Run: headless pygame with SDL's dummy video driver; simulated clock (each Clock.tick advances the game by its frame time, no real sleeping); random seed 0; keys injected as events and as key.get_pressed() state; no mouse input.
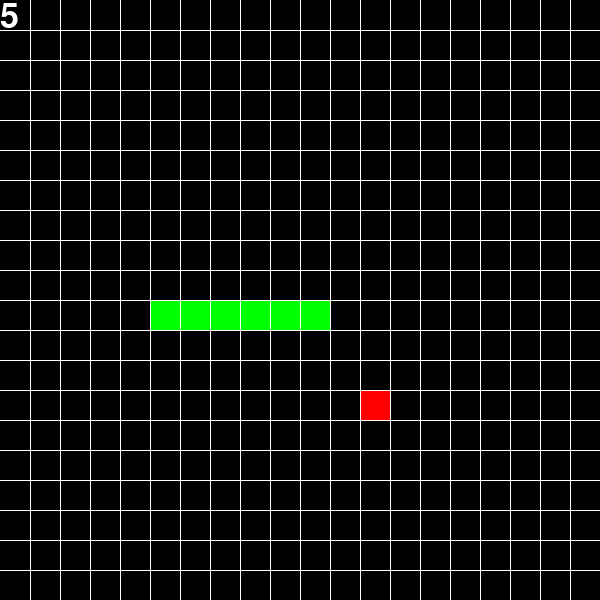
Frame 1 of 4 · flips 1–60 · no input
Frame 2 of 4 · flips 61–180 · tapped SPACE, RETURN · held RIGHT (→), D · screen unchanged from frame 1, image omitted
Frame 3 of 4 · flips 181–300 · held DOWN (↓), S · screen unchanged from frame 2, image omitted
Frame 4 of 4 · flips 301–420 · held LEFT (←), A, UP (↑), W · screen unchanged from frame 3, image omitted

The pygame program that drew these frames:

import random
import pygame as pg
import math
pg.init()
clock = pg.time.Clock()

gridSize = 20
width, height = gridSize*30, gridSize*30
screen = pg.display.set_mode((width, height))


COLORS = {
    "black": (0,0,0),
    "red": (255,0,0),
    "green": (0,255,0),
    "white": (255,255,255)
}

class Snake:
    g = math.floor(gridSize/2)*30
    parts = [[g-150, g], [g-120, g], [g-90, g], [g-60, g], [g-30, g], [g, g]]
    rot = 1
    pos = parts[-1]*1
    length = 5
    
    def move(self):
        if self.rot == 0:
            self.pos[1] = self.pos[1] - 30
        elif self.rot == 1:
            self.pos[0] = self.pos[0] + 30
        elif self.rot == 2:
            self.pos[1] = self.pos[1] + 30
        elif self.rot == 3:
            self.pos[0] = self.pos[0] - 30
        self.parts.append(self.pos*1)
        if len(self.parts)>self.length:
            del self.parts[0]
            
    def edge(self):
        if self.pos[0] < 0:
            self.die()
        elif self.pos[1] < 0:
            self.die()
        elif self.pos[0] > gridSize*30:
            self.die()
        elif self.pos[1] > gridSize*30:
            self.die()
    
    def die(self):
        print("HA BAD!!!")
        main.running = False
    
    def collision(self):
        self.edge()
        for i in apple.apples:
            if self.pos == i:
                self.length += 1
                apple.addApple()
                if i in apple.apples:
                    apple.apples.pop(apple.apples.index(i))
        
        for i in self.parts:
            if self.parts.count(i) > 1:
                self.die()
                break
    
    def draw(self):
        for i in self.parts:
            pg.draw.rect(screen, COLORS["green"], pg.rect.Rect(i[0], i[1], 30, 30))

class Apple:
    apples = []
    
    def addApple(self):
        while True:
            pos = [random.randint(0, gridSize-1) * 30, random.randint(0, gridSize-1) * 30]
            if not pos in snake.parts and not pos in self.apples:
                self.apples.append(pos)
                break
    
    def draw(self):
        for i in self.apples:
            pg.draw.rect(screen, COLORS["red"], pg.rect.Rect(i[0], i[1], 30, 30))
            
#AI ikke viktig for framvisning
class Node():
    """A node class for A* Pathfinding"""

    def __init__(self, parent=None, position=None):
        self.parent = parent
        self.position = position

        self.g = 0
        self.h = 0
        self.f = 0

    def __eq__(self, other):
        return self.position == other.position
    
def astar(maze, start, end):
    """Returns a list of tuples as a path from the given start to the given end in the given maze"""

    # Create start and end node
    start_node = Node(None, start)
    start_node.g = start_node.h = start_node.f = 0
    end_node = Node(None, end)
    end_node.g = end_node.h = end_node.f = 0

    # Initialize both open and closed list
    open_list = []
    closed_list = []

    # Add the start node
    open_list.append(start_node)

    # Loop until you find the end
    while len(open_list) > 0:

        # Get the current node
        current_node = open_list[0]
        current_index = 0
        for index, item in enumerate(open_list):
            if item.f < current_node.f:
                current_node = item
                current_index = index

        # Pop current off open list, add to closed list
        open_list.pop(current_index)
        closed_list.append(current_node)

        # Found the goal
        if current_node == end_node:
            path = []
            current = current_node
            while current is not None:
                path.append(current.position)
                current = current.parent
            return path[::-1] # Return reversed path

        # Generate children
        children = []
        for new_position in [(0, -1), (0, 1), (-1, 0), (1, 0)]: # Adjacent squares

            # Get node position
            node_position = [current_node.position[0] + new_position[0], current_node.position[1] + new_position[1]]

            # Make sure within range
            if node_position[0] > (len(maze) - 1) or node_position[0] < 0 or node_position[1] > (len(maze[len(maze)-1]) -1) or node_position[1] < 0:
                continue

            # Make sure walkable terrain
            if maze[node_position[0]][node_position[1]] != 0:
                continue

            # Create new node
            new_node = Node(current_node, node_position)

            # Append
            children.append(new_node)

        # Loop through children
        for child in children:

            # Child is on the closed list
            flag = False
            for closed_child in closed_list:
                if child == closed_child:
                    flag = True
                    break
            if flag:
                continue

            # Create the f, g, and h values
            child.g = current_node.g + 1
            child.h = int(math.sqrt((child.position[0] - end_node.position[0])**2)) + int(math.sqrt((child.position[1] - end_node.position[1])**2))
            child.f = child.g + child.h

            # Child is already in the open list
            for open_node in open_list:
                if child == open_node and child.g >= open_node.g:
                    open_list.remove(open_node)
                    continue

            # Add the child to the open list
            open_list.append(child)

class Hamiltonian:
    cycle = [[2,3,3,3,3,3,3,3,3,3,3,3,3,3,3,3,3,3,3,3],
             [2,1,1,1,1,1,1,1,1,1,1,1,1,1,1,1,1,1,1,0],
             [2,0,3,3,3,3,3,3,3,3,3,3,3,3,3,3,3,3,3,3],
             [2,1,1,1,1,1,1,1,1,1,1,1,1,1,1,1,1,1,1,0],
             [2,0,3,3,3,3,3,3,3,3,3,3,3,3,3,3,3,3,3,3],
             [2,1,1,1,1,1,1,1,1,1,1,1,1,1,1,1,1,1,1,0],
             [2,0,3,3,3,3,3,3,3,3,3,3,3,3,3,3,3,3,3,3],
             [2,1,1,1,1,1,1,1,1,1,1,1,1,1,1,1,1,1,1,0],
             [2,0,3,3,3,3,3,3,3,3,3,3,3,3,3,3,3,3,3,3],
             [2,1,1,1,1,1,1,1,1,1,1,1,1,1,1,1,1,1,1,0],
             [2,0,3,3,3,3,3,3,3,3,3,3,3,3,3,3,3,3,3,3],
             [2,1,1,1,1,1,1,1,1,1,1,1,1,1,1,1,1,1,1,0],
             [2,0,3,3,3,3,3,3,3,3,3,3,3,3,3,3,3,3,3,3],
             [2,1,1,1,1,1,1,1,1,1,1,1,1,1,1,1,1,1,1,0],
             [2,0,3,3,3,3,3,3,3,3,3,3,3,3,3,3,3,3,3,3],
             [2,1,1,1,1,1,1,1,1,1,1,1,1,1,1,1,1,1,1,0],
             [2,0,3,3,3,3,3,3,3,3,3,3,3,3,3,3,3,3,3,3],
             [2,1,1,1,1,1,1,1,1,1,1,1,1,1,1,1,1,1,1,0],
             [2,0,3,3,3,3,3,3,3,3,3,3,3,3,3,3,3,3,3,3],
             [1,1,1,1,1,1,1,1,1,1,1,1,1,1,1,1,1,1,1,0]]
    
    cycleIndex = [[],[],[],[],[],[],[],[],[],[],[],[],[],[],[],[],[],[],[],[]]
    appleIndex = 0
    snakeIndexes = []
    skiped = []
    
    
    def __init__(self):
        index = -1
        for i in range(20):
            index += 1
            self.cycleIndex[i].append(index)
        for i in range(10):
            for k in range(19):
                index += 1
                self.cycleIndex[19-2*i].append(index)
            for k in range(19):
                index += 1
                self.cycleIndex[18-2*i].insert(1, index)
    
    def skip(self):
        if snake.length > 300:
            return True
        self.appleIndex = self.cycleIndex[int(apple.apples[0][1]/30)][int(apple.apples[0][0]/30)]
        self.snakeIndexes = []
        for i in [[0, -30], [0, 30], [-30, 0], [30, 0]]:
            child = [i[0]+snake.pos[0], i[1]+snake.pos[1]]
            if child in snake.parts:
                continue
            if child[0]/30 > (len(self.cycle) - 1) or child[0]/30 < 0 or child[1]/30 > (len(self.cycle[len(self.cycle)-1]) -1) or child[1]/30 < 0:
                continue
            self.snakeIndexes.append(self.cycleIndex[int(child[1]/30)][int(child[0]/30)])
        for i in self.snakeIndexes:
            s = self.cycleIndex[int(snake.pos[1]/30)][int(snake.pos[0]/30)]
            if i < s:
                continue
            if s < self.appleIndex < i:
                continue
            if i == s + 1:
                continue
            snake.move()
            return False
        return True

def runAi():
    if main.aiMode == 1:
        main.setupAStar()
        if main.path == None:
            main.aiMode = False
        if main.aiMode:
            if snake.pos[0] > main.path[1][1]*30:
                snake.rot = 3
                snake.move()
            elif snake.pos[0] < main.path[1][1]*30:
                snake.rot = 1
                snake.move()
            elif snake.pos[1] > main.path[1][0]*30:
                snake.rot = 0
                snake.move()
            elif snake.pos[1] < main.path[1][0]*30:
                snake.rot = 2
                snake.move()
    
    elif main.aiMode == 2:
        if gridSize == 20:
            if hamiltonian.skip():
                snake.rot = hamiltonian.cycle[int(snake.pos[1]/30)][int(snake.pos[0]/30)]
                snake.move()
        else:
            main.aiMode = 0

class Main:
    running = True
    moveTimer = 1000
    
    #AI
    aiMode = 0
    board = []
    start = [0, 0]
    end = [0, 0]
    path = []
    
    def setupAStar(self):
        self.board = []
        for i in range(0, gridSize*30, 30):
            line = []
            for k in range(0, gridSize*30, 30):
                if [k, i] in snake.parts:
                    line.append(1)
                else:
                    line.append(0)
            line = line*1
            self.board.append(line)
        self.board[int(snake.pos[1]/30)][int(snake.pos[0]/30)] = 0
        self.start = [int(snake.pos[1]/30), int(snake.pos[0]/30)]
        self.end = [int(apple.apples[0][1]/30), int(apple.apples[0][0]/30)]
        self.path = astar(self.board, self.start, self.end)
    
    def __init__(self):
        apple.addApple()
    
    def eventHandler(self):
        for event in pg.event.get():
            if event.type == pg.QUIT:
                self.running = False
            if event.type == pg.KEYDOWN:
                if event.key == pg.K_n:
                    self.aiMode = (self.aiMode + 1) % 3
        
        if self.aiMode == 0:
            keys=pg.key.get_pressed()
            if keys[pg.K_m]:
                apple.addApple()
            if keys[pg.K_w]:
                if snake.rot != 2:
                    snake.rot = 0
            elif keys[pg.K_d]:
                if snake.rot != 3:
                    snake.rot = 1
            elif keys[pg.K_s]:
                if snake.rot != 0:
                    snake.rot = 2
            elif keys[pg.K_a]:
                if snake.rot != 1:
                    snake.rot = 3
            elif keys[pg.K_SPACE]:
                apple.addApple()

    def tick(self):
        screen.fill(COLORS["black"])
        clock.tick(60)
        self.deltaTime = 1 / (clock.get_fps() + 0.01)
        
        if self.aiMode == 0:
            if self.moveTimer < 0:
                snake.move()
                self.moveTimer = 0.25
            self.moveTimer = self.moveTimer - self.deltaTime
        
        if self.aiMode != 0:
            runAi()
        
        self.eventHandler()
    
        snake.collision()
        apple.draw()
        snake.draw()
        
        for i in range(30, gridSize*30, 30):
            pg.draw.line(screen, COLORS["white"], (i, 0), (i, gridSize*30))
            pg.draw.line(screen, COLORS["white"], (0, i), (gridSize*30, i))
        
        font = pg.font.SysFont('didot.ttc', 50)
        img = font.render(str(snake.length), True, COLORS["white"])
        screen.blit(img, (0, 0))
    
        pg.display.flip()
        
snake = Snake()
apple = Apple()
main = Main()
hamiltonian = Hamiltonian()

while main.running:
    main.tick()
